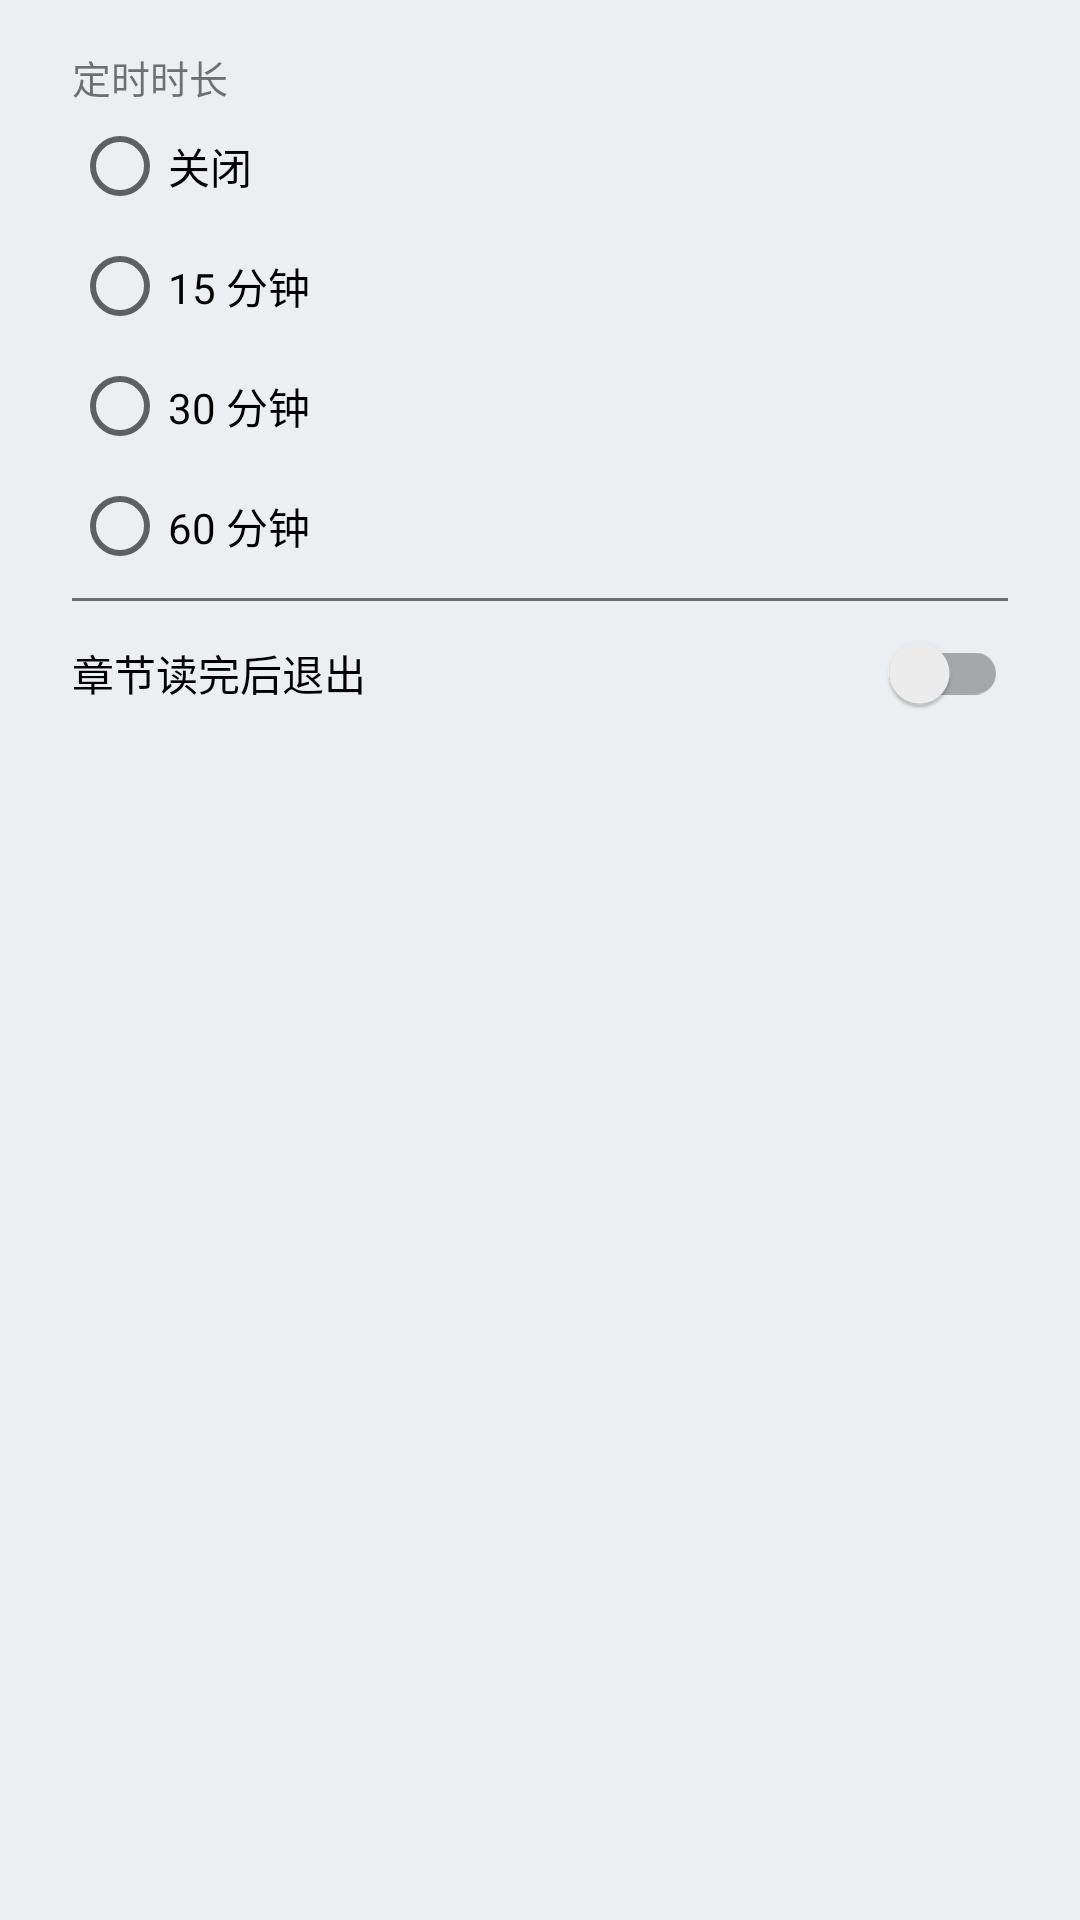

Layout XML and referenced resources for this Android screen:
<!-- AndroidManifest.xml: application theme AppTheme.DayNight -->
<!-- res/layout/dialog_tts_timer.xml -->
<?xml version="1.0" encoding="utf-8"?>
<LinearLayout xmlns:android="http://schemas.android.com/apk/res/android"
    android:layout_width="match_parent"
    android:layout_height="wrap_content"
    android:orientation="vertical"
    android:paddingStart="24dp"
    android:paddingTop="8dp"
    android:paddingEnd="24dp"
    android:paddingBottom="8dp">

    <TextView
        android:layout_width="match_parent"
        android:layout_height="wrap_content"
        android:paddingTop="8dp"
        android:text="定时时长"
        android:textColor="@color/dn_text_color_black_secondary"
        android:textSize="13sp" />

    <RadioGroup
        android:id="@+id/timer_group"
        android:layout_width="match_parent"
        android:layout_height="wrap_content"
        android:orientation="vertical">

        <RadioButton
            android:id="@+id/timer_off"
            android:layout_width="match_parent"
            android:layout_height="wrap_content"
            android:minHeight="40dp"
            android:text="关闭" />

        <RadioButton
            android:id="@+id/timer_15"
            android:layout_width="match_parent"
            android:layout_height="wrap_content"
            android:minHeight="40dp"
            android:text="15 分钟" />

        <RadioButton
            android:id="@+id/timer_30"
            android:layout_width="match_parent"
            android:layout_height="wrap_content"
            android:minHeight="40dp"
            android:text="30 分钟" />

        <RadioButton
            android:id="@+id/timer_60"
            android:layout_width="match_parent"
            android:layout_height="wrap_content"
            android:minHeight="40dp"
            android:text="60 分钟" />
    </RadioGroup>

    <View
        android:layout_width="match_parent"
        android:layout_height="1dp"
        android:layout_marginTop="4dp"
        android:background="@color/dn_text_color_black_secondary" />

    <androidx.appcompat.widget.SwitchCompat
        android:id="@+id/stop_after_chapter"
        android:layout_width="match_parent"
        android:layout_height="wrap_content"
        android:minHeight="48dp"
        android:text="章节读完后退出" />
</LinearLayout>
<!-- resources referenced by this layout -->
<resources>
  <color name="dn_text_color_black_secondary">@color/mdr_textBlack_secondaryText</color>
  <style name="AppTheme.DayNight" parent="AppTheme" />
  <color name="mdr_textBlack_secondaryText">#89000000</color>
  <style name="AppTheme" parent="Theme.MaterialComponents.DayNight.NoActionBar">
          
          <item name="android:colorBackground">@color/dn_background</item>
          
          <item name="android:windowBackground">?android:colorBackground</item>
  
          <item name="colorPrimary">@color/colorPrimary</item>
          <item name="colorPrimaryDark">@color/colorPrimaryDark</item>
          <item name="colorAccent">@color/colorAccent</item>
  
          <item name="materialCardViewStyle">@style/Widget.MaterialComponents.CardView</item>
          <item name="navigationViewStyle">@style/Widget.Reader.NavigationView</item>
          <item name="materialButtonStyle">@style/Widget.Reader.Button</item>
  
          
          <item name="textAppearanceSubtitle2">@style/textAppearanceSubtitle2</item>
  
          <item name="alertDialogTheme">@style/dialog_style</item>
      </style>
  <color name="dn_background">@color/mdr_blueGrey_50</color>
  <color name="colorPrimary">#0F9D58</color>
  <color name="colorPrimaryDark">#0c7e46</color>
  <color name="colorAccent">#FF4081</color>
  <style name="Widget.Reader.NavigationView" parent="@style/Widget.MaterialComponents.NavigationView">
  
      </style>
  <style name="Widget.Reader.Button" parent="@style/Widget.MaterialComponents.Button">
          <item name="android:textColor">@color/mdr_white</item>
          <item name="android:textSize">22sp</item>
      </style>
  <style name="textAppearanceSubtitle2" parent="TextAppearance.MaterialComponents.Subtitle2" />
  <style name="dialog_style" parent="Theme.MaterialComponents.DayNight.Dialog">
          <item name="android:windowBackground">?android:colorBackground</item>
          <item name="materialButtonStyle">@style/dialog_button</item>
          <item name="colorPrimary">@color/colorPrimary</item>
          <item name="colorPrimaryDark">@color/colorPrimaryDark</item>
      </style>
  <color name="mdr_blueGrey_50">#eceff1</color>
  <color name="mdr_white">#ffffff</color>
  <style name="dialog_button" parent="TextAppearance.MaterialComponents.Headline5" />
</resources>
